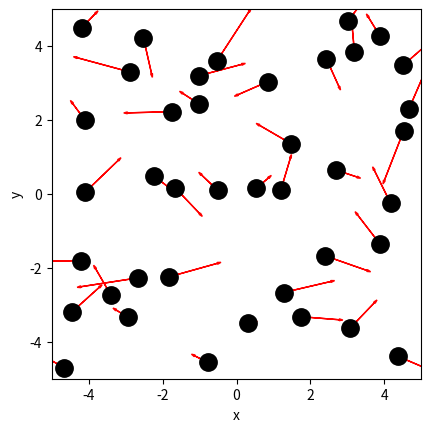
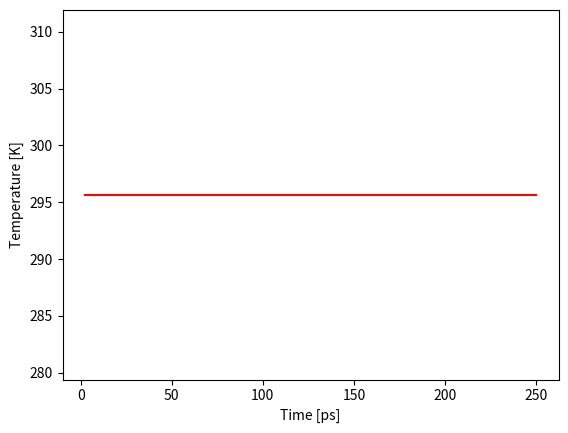
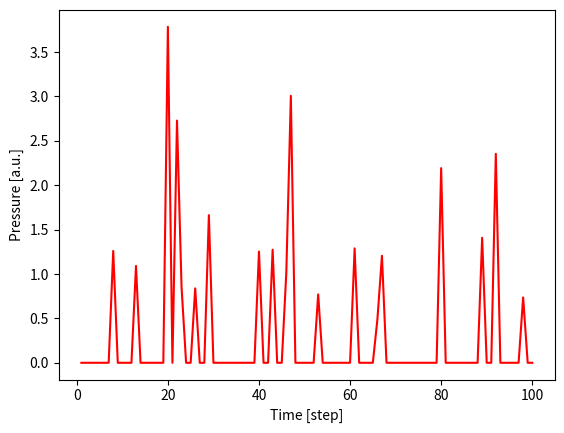
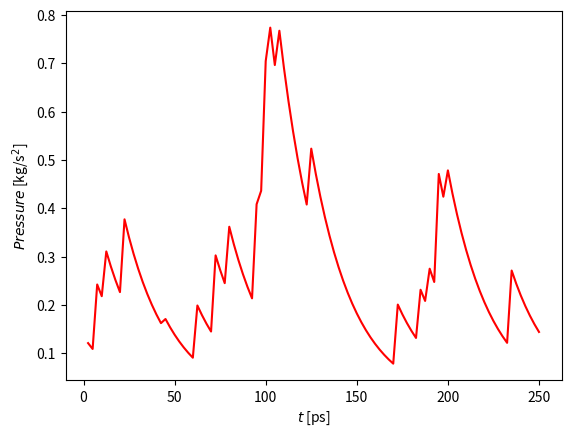

Here is the Python script that generated these plots, in order: (Note: this script raises an exception after producing the figures.)
# ruimte voor uitwerking

import numpy as np
import matplotlib.pyplot as plt
from matplotlib.animation import FuncAnimation

BOX_SIZE_0 = 0               # Hoogte en lengte startvolume
N = 40                       # Aantal deeltjes
V_0 = 0                      # Startsnelheid van deeltjes
RADIUS = 0                   # Straal van moleculen
DT = 0                       # Tijdstap om geen botsing te missen

# Voorbeeld

import numpy as np
import matplotlib.pyplot as plt
from matplotlib.animation import FuncAnimation

BOX_SIZE_0 = 10                # Hoogte en lengte startvolume
N = 40                         # Aantal deeltjes
V_0 = 1                        # Startsnelheid van deeltjes
RADIUS = 0.3 # pas aan         # Straal van moleculen
DT = 0.1 * RADIUS / V_0        # Tijdstap om geen botsing te missen

class ParticleClass:
    def __init__(self, m, v, r, R):
        """ maakt een deeltje (constructor) """
        self.m = m                         
        self.v = np.array(v, dtype=float)  
        self.r = np.array(r, dtype=float)  
        self.R = R

    def update_position(self):
        """ verandert positie voor één tijdstap """
        self.r += self.v * DT 
            
    @property
    def momentum(self):
        return self.m * self.v
    
    @property
    def kin_energy(self):
        return 1/2 * self.m * np.dot(self.v, self.v)
    
def collide_detection(p1: ParticleClass, p2: ParticleClass) -> bool:
    """ Geeft TRUE als de deeltjes overlappen """
    dx = p1.r[0] - p2.r[0]
    dy = p1.r[1] - p2.r[1]
    rr = p1.R + p2.R
    return  dx**2+dy**2 < rr**2 

def particle_collision(p1: ParticleClass, p2: ParticleClass):
    """ past snelheden aan uitgaande van overlap """
    m1, m2 = p1.m, p2.m
    delta_r = p1.r - p2.r
    delta_v = p1.v - p2.v
    dot_product = np.dot(delta_r, delta_v)

    # Als deeltjes van elkaar weg bewegen dan geen botsing
    if dot_product >= 0: # '='-teken voorkomt ook problemen als delta_r == \vec{0}
        return

    distance_squared = np.dot(delta_r, delta_r) 
    # Botsing oplossen volgens elastische botsing in 2D
    p1.v -= 2 * m2 / (m1 + m2) * dot_product / distance_squared * delta_r
    p2.v += 2 * m1 / (m1 + m2) * dot_product / distance_squared * delta_r

def box_collision(particle: ParticleClass):
    ''' botsing met harde wanden '''
    if abs(particle.r[0]) + particle.R > BOX_SIZE_0/2: 
        particle.v[0] = -particle.v[0]                                        # Omdraaien van de snelheid
        particle.r[0] = np.sign(particle.r[0]) * (BOX_SIZE_0/2 - particle.R)  # Zet terug net binnen box                 
    if abs(particle.r[1]) + particle.R > BOX_SIZE_0/2: 
        particle.v[1] = -particle.v[1]     
        particle.r[1] = np.sign(particle.r[1]) * (BOX_SIZE_0/2 - particle.R) 

def create_particles(particles):
    """ Leegmaken en opnieuw aanmaken van deeltjes  in lijst """
    particles.clear()
    for i in range(N):
        vx = np.random.uniform(-V_0, V_0)
        vy = np.random.choice([-1, 1]) * np.sqrt(V_0**2 - vx**2)        
        pos = np.random.uniform(-BOX_SIZE_0/2 + RADIUS, BOX_SIZE_0/2 - RADIUS, 2)
        particles.append(ParticleClass(m=1.0, v=[vx, vy], r=pos, R=RADIUS))

# note dat deze handle_collisions functie anders is dan we gedaan in brownian motion
# controleer zelf welke van de twee functies sneller is (wat, zoals gezegd, sterk afhangt van het aantal deeltjes!)
def handle_collisions(particles):
    """ alle onderlinge botsingen afhandelen voor deeltjes in lijst """
    num_particles = len(particles)
    for i in range(num_particles):
        for j in range(i+1, num_particles):
            if collide_detection(particles[i], particles[j]):
                particle_collision(particles[i], particles[j])

def handle_walls(particles):
    """ botsing met wanden controleren voor alle deeltjes in lijst """
    for p in particles:
        box_collision(p)

# de eigenlijke stappen in de simulatie
def take_time_step(particles):
    """ zet tijdstap voor een lijst deeltjes en verwerk alle botsingen onderling en met wanden """
    for p in particles:
        p.update_position()
    handle_collisions(particles)
    handle_walls(particles)  


particles = []
create_particles(particles)

# doorlopen van de simulatie
for i in range(100):
    take_time_step(particles)

# plotten van de positie van de deeltjes en hun snelheid als vector
plt.figure()
plt.xlabel('x')
plt.ylabel('y')
plt.gca().set_aspect('equal')
plt.xlim(-BOX_SIZE_0/2, BOX_SIZE_0/2)
plt.ylim(-BOX_SIZE_0/2, BOX_SIZE_0/2)

for p in particles:
    plt.plot(p.r[0], p.r[1], 'k.', ms=25)
    plt.arrow(p.r[0], p.r[1], p.v[0], p.v[1], 
              head_width=0.05, head_length=0.1, color='red')
plt.show()

def temperature(particles) -> float:
    temp = 0.0 
    # Geef hier je oplossing
    return temp

# solution
def temperature(particles) -> float:
    temp = 0.0
    for p in particles:
        temp += p.kin_energy
    temp = temp / len(particles)
    return temp

# ruimte voor uitwerking

particles = []
temperatures = []

create_particles(particles)
for i in range(100):
    take_time_step(particles)
    # vastleggen van temperatuur per tijdstap

plt.figure()
plt.xlabel('Time')
plt.ylabel('Temperature')
# plotten van tijd tegen temperatuur

plt.show()

# solution
particles = []
temperatures = np.zeros(100, dtype=float)
times = np.linspace(1, 100, 100)

create_particles(particles)
for i in range(100):
    take_time_step(particles)
    temperatures[i] = temperature(particles)

plt.figure()
plt.xlabel('Time [ps]')
plt.ylabel('Temperature [K]')

times = times * 2.5
temperatures = np.asarray(temperatures) * 30 * 1.7E-27 * (1E-9 / 2.5E-12)**2 / 1.38E-23

plt.plot(times, temperatures, '-r')

plt.show()

impulse_outward = 0.0
pressure = 0.0

def top_down_collision(particle: ParticleClass):
    global impulse_outward
    if abs(particle.r[1]) + particle.R > BOX_SIZE_0 / 2:
        particle.r[1] = np.sign(particle.r[1]) * (BOX_SIZE_0/2 - particle.R)
        impulse_outward += abs(particle.momentum[1]) * 2
        particle.v[1] *= -1
    
def left_right_collision(particle: ParticleClass):
    global impulse_outward
    if abs(particle.r[0]) + particle.R > BOX_SIZE_0 / 2:
        particle.r[0] = np.sign(particle.r[0]) * (BOX_SIZE_0/2 - particle.R)
        impulse_outward += abs(particle.momentum[0]) * 2
        particle.v[0] *= -1
    
def handle_walls(particles):
    """ botsing met wanden controleren voor alle deeltjes in lijst en bepaling druk """
    global pressure, impulse_outward       # om pressure buiten de functie te kunnen gebruiken
    impulse_outward = 0.0
    for p in particles:
        left_right_collision(p)
        top_down_collision(p)
    pressure = (impulse_outward) / (4 * BOX_SIZE_0 * DT)  # omtrek volume is oppervlak (2D sim)


# Geef je oplossing

# OPLOSSING

particles = []
pressures = np.zeros(100, dtype=float)
times = np.linspace(1, 100, 100)

create_particles(particles)
for i in range(100):
    take_time_step(particles)
    pressures[i] = pressure

plt.figure()
plt.xlabel('Time [step]')
plt.ylabel('Pressure [a.u.]')

plt.plot(times, pressures, '-r')

plt.show()

def handle_walls(particles):
    """ botsing met wanden controleren voor alle deeltjes in lijst en gemiddeld bepaling druk """
    global pressure, impulse_outward       # om pressure buiten de functie te kunnen gebruiken
    impulse_outward = 0.0
    for p in particles:
        left_right_collision(p)
        top_down_collision(p)    
    alpha = 0.1
    pressure = alpha * impulse_outward / (4 * BOX_SIZE_0 * DT) + (1-alpha) * pressure # omtrek volume is oppervlak (2D sim)

# RUIMTE VOOR GEKOPIEERDE FUNCTIE


# OPLOSSING

particles = []
pressures = np.zeros(100, dtype=float)
times = np.linspace(1, 100, 100)

create_particles(particles)
for i in range(100):
    take_time_step(particles)
    pressures[i] = pressure

plt.figure()
plt.xlabel('$t$ [ps]')
plt.ylabel('$Pressure$ [kg/s$^2$]')

times *= 2.5
# # p = F/A = N/m = kg m s^-2 / m = kg /s^-2
# pressures *= 30 * 1.7E-27 / 2.5e-12**2

plt.plot(times, pressures, '-r')

plt.show()

create_particles(particles)
for p in particles:
    p.kin_energy
energies = [p.kin_energy for p in particles]

plt.figure()
plt.xlabel('$E_{kin}$ (J)')
plt.ylabel('frequentie')
plt.hist(energies,bins='auto',density='True')

plt.show()

create_particles(particles)

for i in range(100):
    take_time_step(particles)

for p in particles:
    p.kin_energy
energies = [p.kin_energy for p in particles]

plt.figure()
plt.xlabel('$E_{kin}$ (J)')
plt.ylabel('frequentie')

plt.hist(energies,bins='auto',density='True')

plt.show()
